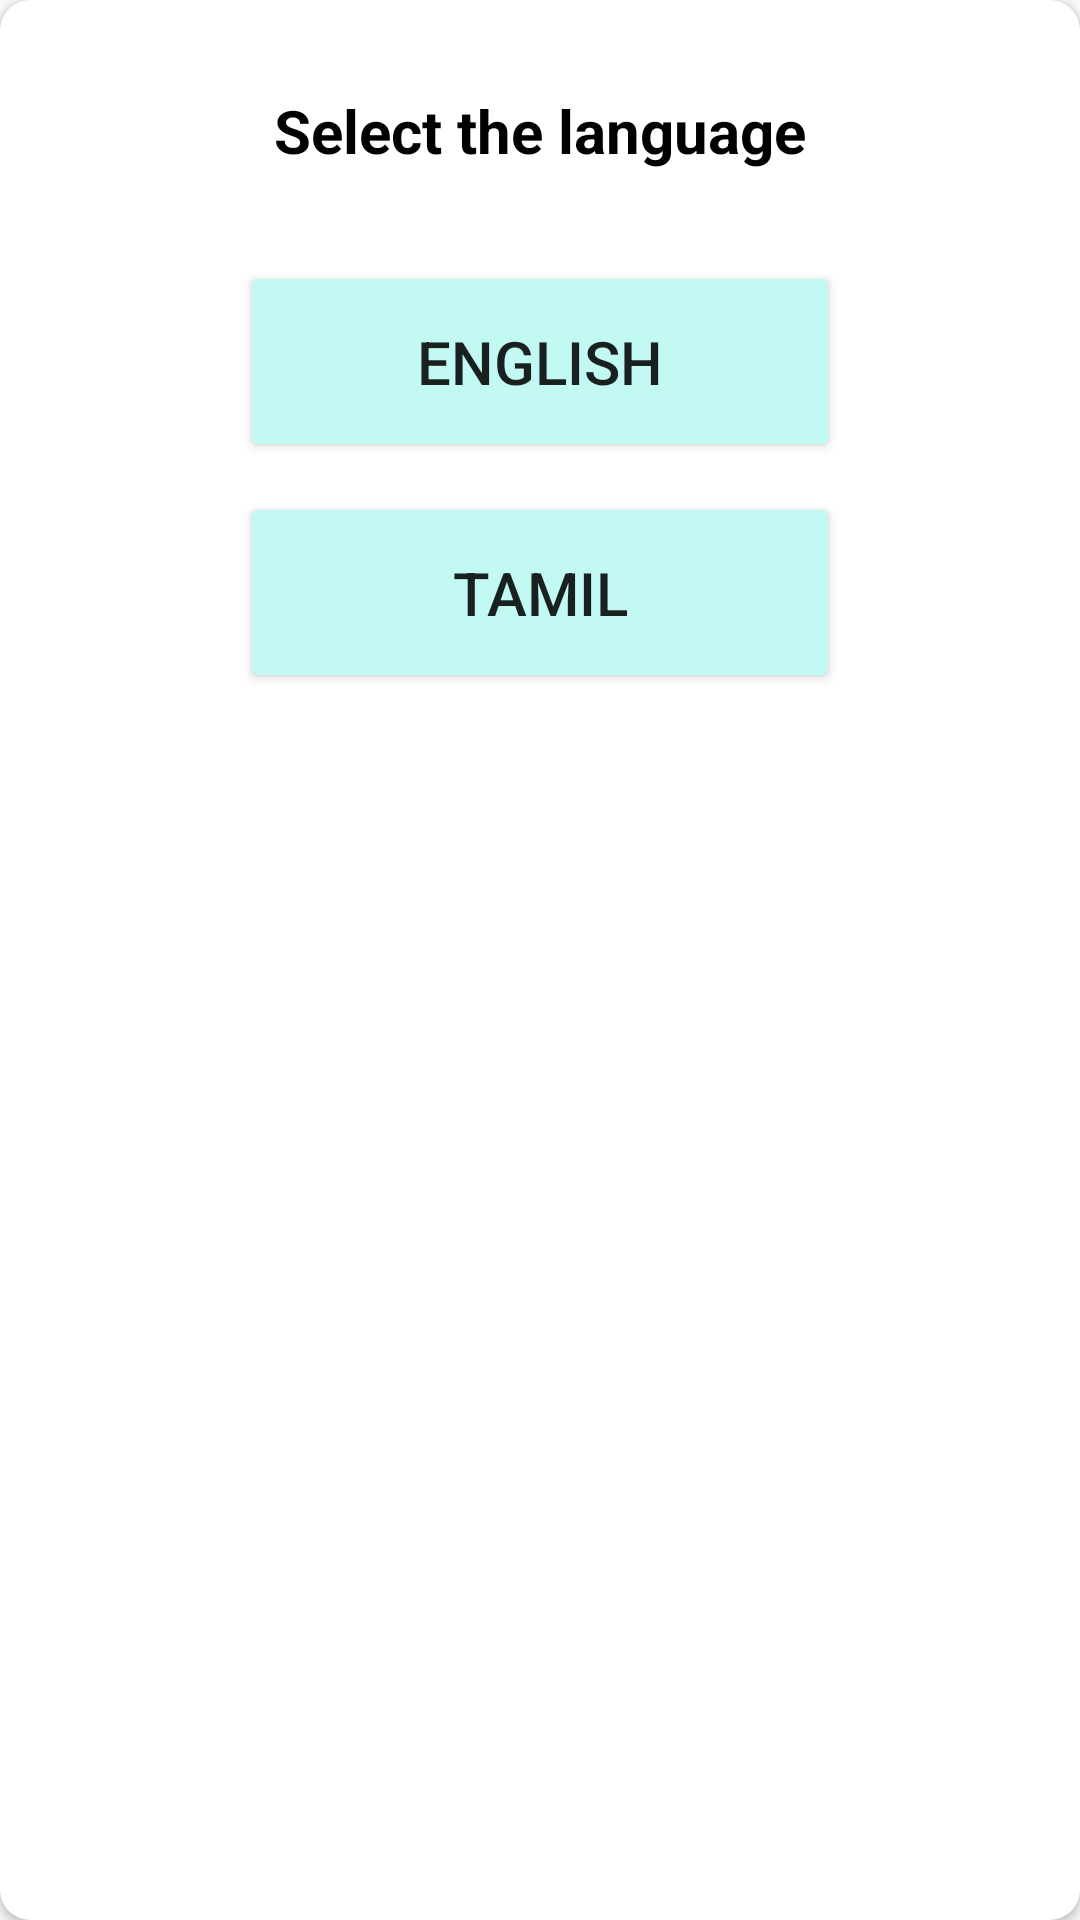

Write the Android layout XML for this screen, with the resource values it uses.
<!-- AndroidManifest.xml: application theme Theme.MOCA -->
<!-- res/layout/popup_layout.xml -->
<androidx.cardview.widget.CardView xmlns:android="http://schemas.android.com/apk/res/android"
    xmlns:app="http://schemas.android.com/apk/res-auto"
    android:layout_width="match_parent"
    android:layout_height="wrap_content"
    android:layout_margin="30sp"
    android:elevation="30dp"
    android:orientation="vertical"
    android:padding="16dp"
    app:cardCornerRadius="10dp">

    
    <LinearLayout
        android:layout_width="match_parent"
        android:padding="30dp"
        android:layout_height="wrap_content"
        android:orientation="vertical">

        <TextView
            android:id="@+id/popupText"
            android:layout_width="wrap_content"
            android:layout_height="wrap_content"
            android:layout_gravity="center"
            android:textStyle="bold"
            android:text="Select the language"
            android:textColor="@color/black"
            android:textSize="20sp" />

        <Button
            android:id="@+id/english"
            android:layout_width="200dp"
            android:layout_height="wrap_content"
            android:layout_gravity="center"
            android:layout_marginTop="30dp"
            android:paddingTop="20dp"
            android:paddingBottom="20dp"
            android:backgroundTint="#C2FAF3"
            android:textSize="20dp"
            android:text="English"
            app:cornerRadius="10dp" />
        <Button
            android:id="@+id/tamil"
            android:layout_width="200dp"
            android:layout_height="wrap_content"
            android:layout_gravity="center"
            android:textSize="20dp"
            android:layout_marginTop="10dp"
            android:paddingTop="20dp"
            android:paddingBottom="20dp"
            android:backgroundTint="#C2FAF3"
            android:text="Tamil"
            app:cornerRadius="10dp" />
    </LinearLayout>
</androidx.cardview.widget.CardView>
<!-- resources referenced by this layout -->
<resources>
  <color name="black">#FF000000</color>
  <style name="Theme.MOCA" parent="Base.Theme.MOCA">
          
      </style>
  <style name="Base.Theme.MOCA" parent="Theme.AppCompat.DayNight.NoActionBar">
          
          
          
      </style>
</resources>
